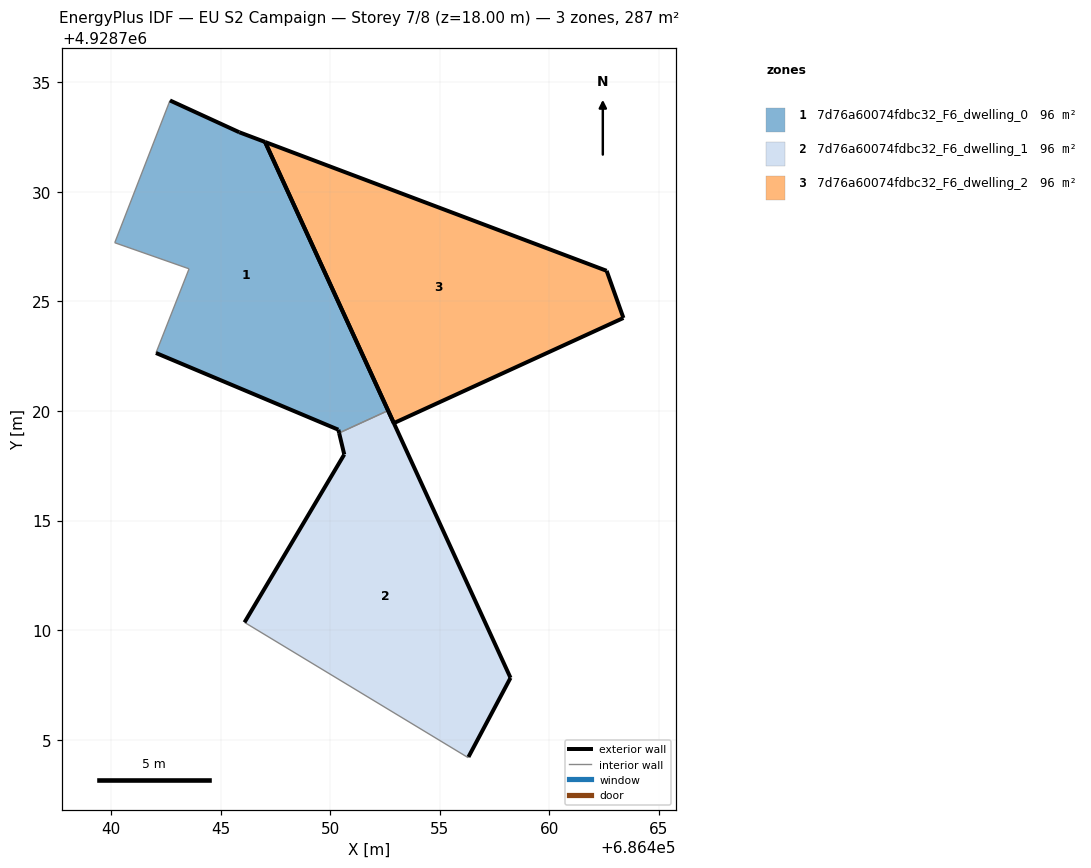
=== STOREY PLAN SPEC (per zone: floor XY polygon, exterior-wall plan segments, windows/doors) ===
zone 1: 7d76a60074fdbc32_F6_dwelling_0  (95.8 m²)
  floor: (686452.65, 4928720.02) (686447.03, 4928732.27) (686445.85, 4928732.72) (686442.69, 4928734.17) (686440.18, 4928727.68) (686443.56, 4928726.49) (686442.06, 4928722.65) (686450.38, 4928719.15) (686450.41, 4928719.00)
  exterior wall: (686442.69, 4928734.17) – (686445.85, 4928732.72)  [3.5 m]
  exterior wall: (686445.85, 4928732.72) – (686447.03, 4928732.27)  [1.3 m]
  exterior wall: (686447.03, 4928732.27) – (686452.65, 4928720.02)  [13.5 m]
  exterior wall: (686450.41, 4928719.00) – (686450.38, 4928719.15)  [0.2 m]
  exterior wall: (686450.38, 4928719.15) – (686442.06, 4928722.65)  [9.0 m]
  interior walls: 4
zone 2: 7d76a60074fdbc32_F6_dwelling_1  (95.8 m²)
  floor: (686456.31, 4928704.22) (686458.23, 4928707.83) (686452.65, 4928720.02) (686450.41, 4928719.00) (686450.65, 4928718.02) (686446.09, 4928710.36) (686456.30, 4928704.19)
  exterior wall: (686450.65, 4928718.02) – (686450.41, 4928719.00)  [1.0 m]
  exterior wall: (686452.65, 4928720.02) – (686458.23, 4928707.83)  [13.4 m]
  exterior wall: (686458.23, 4928707.83) – (686456.31, 4928704.22)  [4.1 m]
  exterior wall: (686446.09, 4928710.36) – (686450.65, 4928718.02)  [8.9 m]
  interior walls: 3
zone 3: 7d76a60074fdbc32_F6_dwelling_2  (95.8 m²)
  floor: (686463.38, 4928724.25) (686462.61, 4928726.40) (686447.03, 4928732.27) (686452.91, 4928719.45)
  exterior wall: (686462.61, 4928726.40) – (686463.38, 4928724.25)  [2.3 m]
  exterior wall: (686463.38, 4928724.25) – (686452.91, 4928719.45)  [11.5 m]
  exterior wall: (686452.91, 4928719.45) – (686447.03, 4928732.27)  [14.1 m]
  exterior wall: (686447.03, 4928732.27) – (686462.61, 4928726.40)  [16.7 m]

=== DERIVED (storey summary) ===
Building: EU S2 Campaign
Storey: 7 of 8  (floor level z = 18.00 m)
Storey gross floor area: 287.3 m²
Zones on this storey: 3
  - 7d76a60074fdbc32_F6_dwelling_0: floor 95.8 m²; exterior wall 27.4 m (82.2 m²); WWR 0.0%
  - 7d76a60074fdbc32_F6_dwelling_1: floor 95.8 m²; exterior wall 27.4 m (82.2 m²); WWR 0.0%
  - 7d76a60074fdbc32_F6_dwelling_2: floor 95.8 m²; exterior wall 44.6 m (133.7 m²); WWR 0.0%
Zone adjacency (shared interzone walls):
  - 7d76a60074fdbc32_F6_dwelling_0 ↔ 7d76a60074fdbc32_F6_dwelling_1